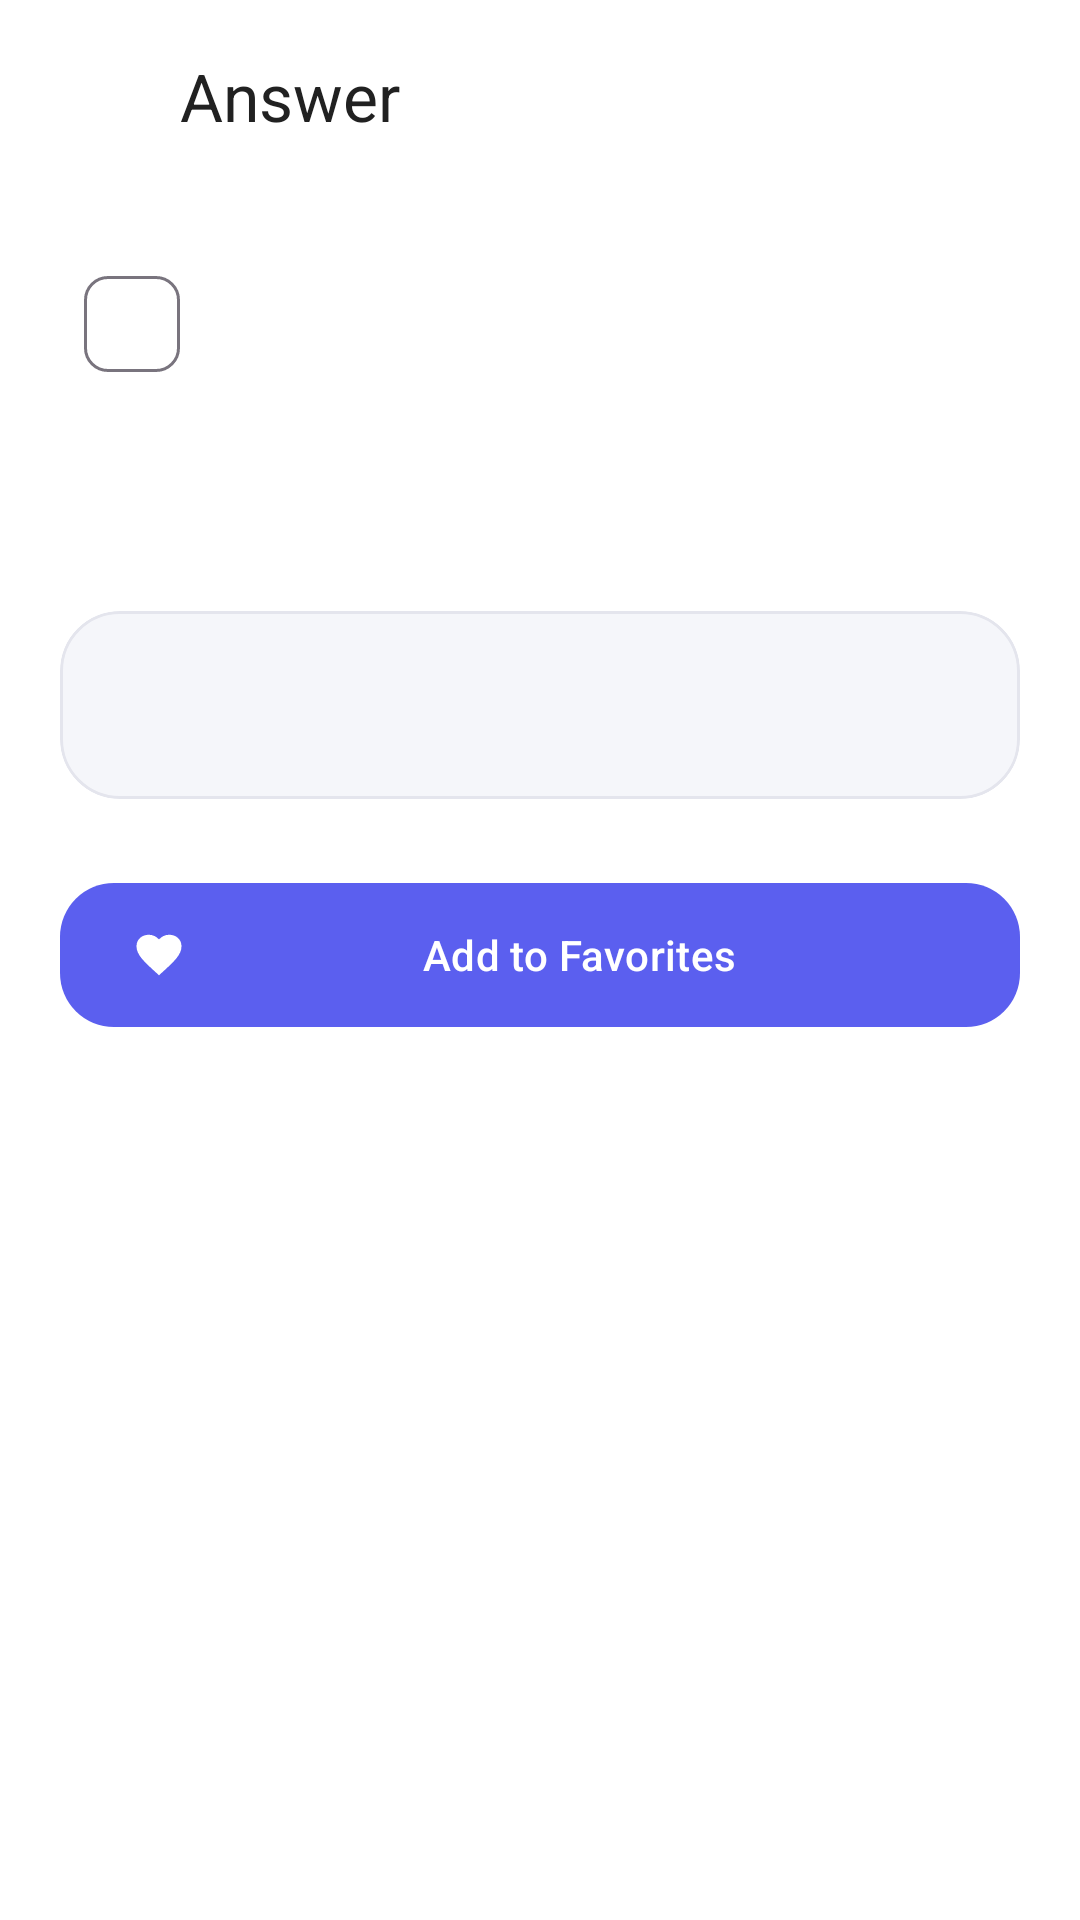

Android layout source for this screen:
<!-- AndroidManifest.xml: application theme Theme.SmartFAQAI -->
<!-- res/layout/fragment_faq_detail.xml -->
<?xml version="1.0" encoding="utf-8"?>
<androidx.constraintlayout.widget.ConstraintLayout xmlns:android="http://schemas.android.com/apk/res/android"
    xmlns:app="http://schemas.android.com/apk/res-auto"
    android:layout_width="match_parent"
    android:layout_height="match_parent"
    android:background="@color/background">

    <com.google.android.material.appbar.MaterialToolbar
        android:id="@+id/toolbar"
        android:layout_width="0dp"
        android:layout_height="?attr/actionBarSize"
        android:background="@color/surface"
        app:layout_constraintEnd_toEndOf="parent"
        app:layout_constraintStart_toStartOf="parent"
        app:layout_constraintTop_toTopOf="parent"
        app:navigationIcon="@drawable/ic_back"
        app:title="@string/full_answer"
        app:titleTextColor="@color/text_primary" />

    <androidx.core.widget.NestedScrollView
        android:layout_width="0dp"
        android:layout_height="0dp"
        android:fillViewport="true"
        app:layout_constraintBottom_toBottomOf="parent"
        app:layout_constraintEnd_toEndOf="parent"
        app:layout_constraintStart_toStartOf="parent"
        app:layout_constraintTop_toBottomOf="@id/toolbar">

        <LinearLayout
            android:layout_width="match_parent"
            android:layout_height="wrap_content"
            android:orientation="vertical"
            android:padding="20dp">

            <com.google.android.material.chip.Chip
                android:id="@+id/categoryChip"
                style="@style/Widget.Material3.Chip.Assist"
                android:layout_width="wrap_content"
                android:layout_height="wrap_content"
                android:clickable="false"
                android:focusable="false" />

            <TextView
                android:id="@+id/questionText"
                android:layout_width="match_parent"
                android:layout_height="wrap_content"
                android:layout_marginTop="16dp"
                android:textColor="@color/text_primary"
                android:textSize="25sp"
                android:textStyle="bold" />

            <com.google.android.material.card.MaterialCardView
                android:layout_width="match_parent"
                android:layout_height="wrap_content"
                android:layout_marginTop="22dp"
                app:cardBackgroundColor="@color/surface_variant"
                app:cardCornerRadius="20dp"
                app:cardElevation="0dp"
                app:strokeColor="@color/outline_soft"
                app:strokeWidth="1dp">

                <TextView
                    android:id="@+id/answerText"
                    android:layout_width="match_parent"
                    android:layout_height="wrap_content"
                    android:lineSpacingExtra="5dp"
                    android:padding="20dp"
                    android:textColor="@color/text_primary"
                    android:textSize="17sp" />
            </com.google.android.material.card.MaterialCardView>

            <com.google.android.material.button.MaterialButton
                android:id="@+id/favoriteButton"
                android:layout_width="match_parent"
                android:layout_height="56dp"
                android:layout_marginTop="24dp"
                android:text="@string/add_favorite"
                android:textAllCaps="false"
                app:cornerRadius="18dp"
                app:icon="@drawable/ic_favorite" />
        </LinearLayout>
    </androidx.core.widget.NestedScrollView>
</androidx.constraintlayout.widget.ConstraintLayout>
<!-- resources referenced by this layout -->
<resources>
  <color name="background">#FFFFFF</color>
  <color name="outline_soft">#E4E5ED</color>
  <color name="surface">#FFFFFF</color>
  <color name="surface_variant">#F5F6FA</color>
  <color name="text_primary">#212121</color>
  <!-- drawable ic_back (drawable) -->
  <?xml version="1.0" encoding="utf-8"?>
  <vector xmlns:android="http://schemas.android.com/apk/res/android"
      android:width="24dp"
      android:height="24dp"
      android:viewportWidth="24"
      android:viewportHeight="24">
      <path
          android:fillColor="#FFFFFF"
          android:pathData="M20,11H7.8l5.6,-5.6L12,4l-8,8 8,8 1.4,-1.4L7.8,13H20z" />
  </vector>
  <!-- drawable ic_favorite (drawable) -->
  <?xml version="1.0" encoding="utf-8"?>
  <vector xmlns:android="http://schemas.android.com/apk/res/android"
      android:width="24dp"
      android:height="24dp"
      android:viewportWidth="24"
      android:viewportHeight="24">
      <path
          android:fillColor="#FFFFFF"
          android:pathData="M12,21l-1.45,-1.32C5.4,15 2,11.91 2,8.12 2,5.03 4.42,3 7.5,3c1.74,0 3.41,0.81 4.5,2.09C13.09,3.81 14.76,3 16.5,3 19.58,3 22,5.03 22,8.12c0,3.79 -3.4,6.88 -8.55,11.57z" />
  </vector>
  <string name="add_favorite">Add to Favorites</string>
  <string name="full_answer">Answer</string>
  <style name="Theme.SmartFAQAI" parent="Theme.Material3.Light.NoActionBar">
          <item name="colorPrimary">@color/primary</item>
          <item name="colorPrimaryDark">@color/primary_dark</item>
          <item name="colorSecondary">@color/secondary</item>
          <item name="colorOnPrimary">@color/on_primary</item>
          <item name="android:colorBackground">@color/background</item>
          <item name="colorSurface">@color/surface</item>
          <item name="android:statusBarColor">@color/background</item>
          <item name="android:navigationBarColor">@color/white</item>
          <item name="android:windowLightStatusBar">true</item>
          <item name="android:windowBackground">@color/background</item>
      </style>
  <color name="primary">#5B5FEF</color>
  <color name="primary_dark">#3D36C7</color>
  <color name="secondary">#8B5CF6</color>
  <color name="on_primary">#FFFFFF</color>
  <color name="white">#FFFFFFFF</color>
</resources>
